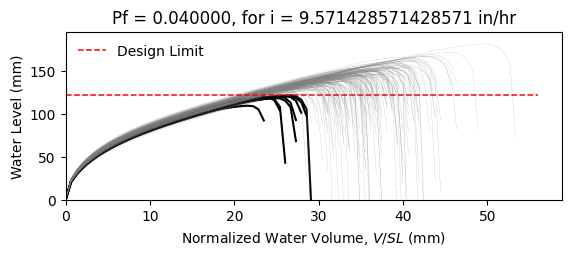

Values plotted in this chart, from the file beside it:
W10X12, L = 360.0 in, slope = 0.020833333333333332 in/in, dead load = 6.944444444444444e-05 kip/in…
zwlim AISC Appendix 2, zwlim DAMP, zwlim Proposed for ASCE 7, zwlim Neglect Ponding, dhnom Denver, dhnom New York, dhnom New Orleans, dh Denver, dh New York, dh New Orleans, dmax
4.472, 3.396, 4.412, 7.15, 0.8736, 0.8736, 0.8736, 2.28, 2.28, 2.28, 5.704, Safe, 
4.472, 3.396, 4.412, 7.15, 0.8736, 0.8736, 0.8736, 2.28, 2.28, 2.28, 5.331, Safe, 
4.472, 3.396, 4.412, 7.15, 0.8736, 0.8736, 0.8736, 2.28, 2.28, 2.28, 5.42, Safe, 
4.472, 3.396, 4.412, 7.15, 0.8736, 0.8736, 0.8736, 2.28, 2.28, 2.28, 6.162, Safe, 
4.472, 3.396, 4.412, 7.15, 0.8736, 0.8736, 0.8736, 2.28, 2.28, 2.28, 4.808, Safe, 
4.472, 3.396, 4.412, 7.15, 0.8736, 0.8736, 0.8736, 2.28, 2.28, 2.28, 7.139, Safe, 
4.472, 3.396, 4.412, 7.15, 0.8736, 0.8736, 0.8736, 2.28, 2.28, 2.28, 5.567, Safe, 
4.472, 3.396, 4.412, 7.15, 0.8736, 0.8736, 0.8736, 2.28, 2.28, 2.28, 5.16, Safe, 
4.472, 3.396, 4.412, 7.15, 0.8736, 0.8736, 0.8736, 2.28, 2.28, 2.28, 5.867, Safe, 
4.472, 3.396, 4.412, 7.15, 0.8736, 0.8736, 0.8736, 2.28, 2.28, 2.28, 5.511, Safe, 
4.472, 3.396, 4.412, 7.15, 0.8736, 0.8736, 0.8736, 2.28, 2.28, 2.28, 4.725, Fail, 
4.472, 3.396, 4.412, 7.15, 0.8736, 0.8736, 0.8736, 2.28, 2.28, 2.28, 4.724, Fail, 
4.472, 3.396, 4.412, 7.15, 0.8736, 0.8736, 0.8736, 2.28, 2.28, 2.28, 6.182, Safe, 
4.472, 3.396, 4.412, 7.15, 0.8736, 0.8736, 0.8736, 2.28, 2.28, 2.28, 5.293, Safe, 
4.472, 3.396, 4.412, 7.15, 0.8736, 0.8736, 0.8736, 2.28, 2.28, 2.28, 5.871, Safe, 
4.472, 3.396, 4.412, 7.15, 0.8736, 0.8736, 0.8736, 2.28, 2.28, 2.28, 5.552, Safe, 
4.472, 3.396, 4.412, 7.15, 0.8736, 0.8736, 0.8736, 2.28, 2.28, 2.28, 5.691, Safe, 
4.472, 3.396, 4.412, 7.15, 0.8736, 0.8736, 0.8736, 2.28, 2.28, 2.28, 6.284, Safe, 
4.472, 3.396, 4.412, 7.15, 0.8736, 0.8736, 0.8736, 2.28, 2.28, 2.28, 5.289, Safe, 
4.472, 3.396, 4.412, 7.15, 0.8736, 0.8736, 0.8736, 2.28, 2.28, 2.28, 5.634, Safe, 
4.472, 3.396, 4.412, 7.15, 0.8736, 0.8736, 0.8736, 2.28, 2.28, 2.28, 5.084, Safe, 
4.472, 3.396, 4.412, 7.15, 0.8736, 0.8736, 0.8736, 2.28, 2.28, 2.28, 5.953, Safe, 
4.472, 3.396, 4.412, 7.15, 0.8736, 0.8736, 0.8736, 2.28, 2.28, 2.28, 5.618, Safe, 
4.472, 3.396, 4.412, 7.15, 0.8736, 0.8736, 0.8736, 2.28, 2.28, 2.28, 5.62, Safe, 
4.472, 3.396, 4.412, 7.15, 0.8736, 0.8736, 0.8736, 2.28, 2.28, 2.28, 5.615, Safe, 
4.472, 3.396, 4.412, 7.15, 0.8736, 0.8736, 0.8736, 2.28, 2.28, 2.28, 5.001, Safe, 
4.472, 3.396, 4.412, 7.15, 0.8736, 0.8736, 0.8736, 2.28, 2.28, 2.28, 5.971, Safe, 
4.472, 3.396, 4.412, 7.15, 0.8736, 0.8736, 0.8736, 2.28, 2.28, 2.28, 5.414, Safe, 
4.472, 3.396, 4.412, 7.15, 0.8736, 0.8736, 0.8736, 2.28, 2.28, 2.28, 5.3, Safe, 
4.472, 3.396, 4.412, 7.15, 0.8736, 0.8736, 0.8736, 2.28, 2.28, 2.28, 6.079, Safe, 
4.472, 3.396, 4.412, 7.15, 0.8736, 0.8736, 0.8736, 2.28, 2.28, 2.28, 6.075, Safe, 
4.472, 3.396, 4.412, 7.15, 0.8736, 0.8736, 0.8736, 2.28, 2.28, 2.28, 5.722, Safe, 
4.472, 3.396, 4.412, 7.15, 0.8736, 0.8736, 0.8736, 2.28, 2.28, 2.28, 5.368, Safe, 
4.472, 3.396, 4.412, 7.15, 0.8736, 0.8736, 0.8736, 2.28, 2.28, 2.28, 6.206, Safe, 
4.472, 3.396, 4.412, 7.15, 0.8736, 0.8736, 0.8736, 2.28, 2.28, 2.28, 5.898, Safe, 
4.472, 3.396, 4.412, 7.15, 0.8736, 0.8736, 0.8736, 2.28, 2.28, 2.28, 5.258, Safe, 
4.472, 3.396, 4.412, 7.15, 0.8736, 0.8736, 0.8736, 2.28, 2.28, 2.28, 5.584, Safe, 
4.472, 3.396, 4.412, 7.15, 0.8736, 0.8736, 0.8736, 2.28, 2.28, 2.28, 5.951, Safe, 
4.472, 3.396, 4.412, 7.15, 0.8736, 0.8736, 0.8736, 2.28, 2.28, 2.28, 6.221, Safe, 
4.472, 3.396, 4.412, 7.15, 0.8736, 0.8736, 0.8736, 2.28, 2.28, 2.28, 4.784, Fail, 
4.472, 3.396, 4.412, 7.15, 0.8736, 0.8736, 0.8736, 2.28, 2.28, 2.28, 6.537, Safe, 
4.472, 3.396, 4.412, 7.15, 0.8736, 0.8736, 0.8736, 2.28, 2.28, 2.28, 5.537, Safe, 
4.472, 3.396, 4.412, 7.15, 0.8736, 0.8736, 0.8736, 2.28, 2.28, 2.28, 5.451, Safe, 
4.472, 3.396, 4.412, 7.15, 0.8736, 0.8736, 0.8736, 2.28, 2.28, 2.28, 5.71, Safe, 
4.472, 3.396, 4.412, 7.15, 0.8736, 0.8736, 0.8736, 2.28, 2.28, 2.28, 6.054, Safe, 
4.472, 3.396, 4.412, 7.15, 0.8736, 0.8736, 0.8736, 2.28, 2.28, 2.28, 5.108, Safe, 
4.472, 3.396, 4.412, 7.15, 0.8736, 0.8736, 0.8736, 2.28, 2.28, 2.28, 5.739, Safe, 
4.472, 3.396, 4.412, 7.15, 0.8736, 0.8736, 0.8736, 2.28, 2.28, 2.28, 5.142, Safe, 
4.472, 3.396, 4.412, 7.15, 0.8736, 0.8736, 0.8736, 2.28, 2.28, 2.28, 5.671, Safe, 
4.472, 3.396, 4.412, 7.15, 0.8736, 0.8736, 0.8736, 2.28, 2.28, 2.28, 5.197, Safe, 
4.472, 3.396, 4.412, 7.15, 0.8736, 0.8736, 0.8736, 2.28, 2.28, 2.28, 5.863, Safe, 
4.472, 3.396, 4.412, 7.15, 0.8736, 0.8736, 0.8736, 2.28, 2.28, 2.28, 4.684, Fail, 
4.472, 3.396, 4.412, 7.15, 0.8736, 0.8736, 0.8736, 2.28, 2.28, 2.28, 5.749, Safe, 
4.472, 3.396, 4.412, 7.15, 0.8736, 0.8736, 0.8736, 2.28, 2.28, 2.28, 5.37, Safe, 
4.472, 3.396, 4.412, 7.15, 0.8736, 0.8736, 0.8736, 2.28, 2.28, 2.28, 6.352, Safe, 
4.472, 3.396, 4.412, 7.15, 0.8736, 0.8736, 0.8736, 2.28, 2.28, 2.28, 5.016, Safe, 
4.472, 3.396, 4.412, 7.15, 0.8736, 0.8736, 0.8736, 2.28, 2.28, 2.28, 5.504, Safe, 
4.472, 3.396, 4.412, 7.15, 0.8736, 0.8736, 0.8736, 2.28, 2.28, 2.28, 5.151, Safe, 
4.472, 3.396, 4.412, 7.15, 0.8736, 0.8736, 0.8736, 2.28, 2.28, 2.28, 5.128, Safe, 
... 142 more rows
